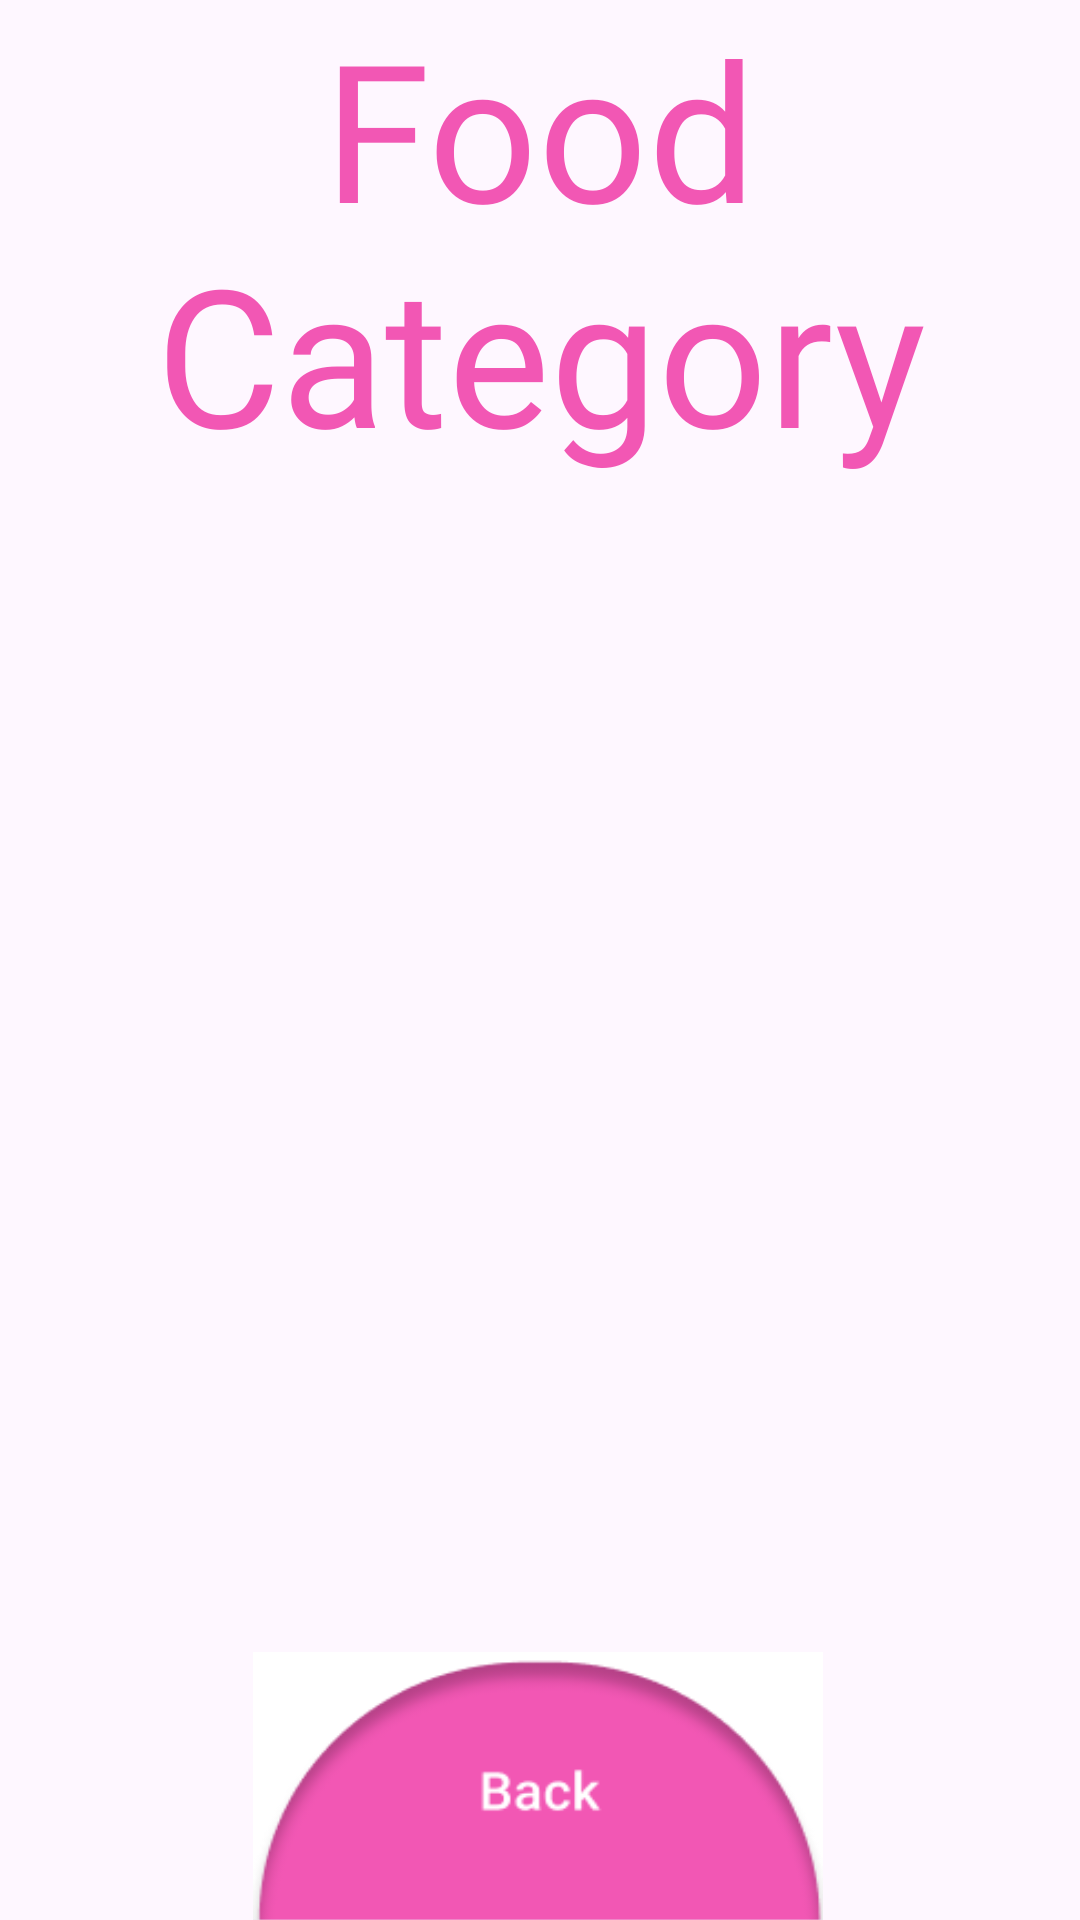

Android layout source for this screen:
<!-- AndroidManifest.xml: application theme Theme.Pinoy_Recipe -->
<!-- res/layout/fragment_food_place.xml -->
<?xml version="1.0" encoding="utf-8"?>
<androidx.constraintlayout.widget.ConstraintLayout
    xmlns:android="http://schemas.android.com/apk/res/android"
    xmlns:app="http://schemas.android.com/apk/res-auto"
    xmlns:tools="http://schemas.android.com/tools"
    android:layout_width="match_parent"
    android:layout_height="match_parent"
    tools:context=".Fragments.FoodPlace">


    <ImageButton
        android:id="@+id/FPmenuBackBtn"
        android:layout_width="190dp"
        android:layout_height="90dp"
        android:layout_marginBottom="-1dp"
        android:background="#FFFFFF"
        android:scaleType="fitXY"
        android:src="@drawable/btnbackpic"
        app:layout_constraintBottom_toBottomOf="parent"
        app:layout_constraintEnd_toEndOf="parent"
        app:layout_constraintHorizontal_bias="0.497"
        app:layout_constraintStart_toStartOf="parent" />

    <TextView
        android:id="@+id/textView6"
        android:layout_width="0dp"
        android:layout_height="wrap_content"
        android:fontFamily="@font/justanotherhand"
        android:text="Food Category"
        android:gravity="center"
        android:textAlignment="center"
        android:textColor="#F257B4"
        android:textSize="64sp"
        app:layout_constraintEnd_toEndOf="parent"
        app:layout_constraintStart_toStartOf="parent"
        app:layout_constraintTop_toTopOf="parent" />

    <androidx.recyclerview.widget.RecyclerView
        android:id="@+id/FoodOrDrinksRecycler"
        android:layout_width="match_parent"
        android:layout_height="0dp"
        app:layout_constraintBottom_toTopOf="@+id/FPmenuBackBtn"
        app:layout_constraintEnd_toEndOf="parent"
        app:layout_constraintHorizontal_bias="0.0"
        app:layout_constraintStart_toStartOf="parent"
        app:layout_constraintTop_toBottomOf="@+id/textView6"/>
</androidx.constraintlayout.widget.ConstraintLayout>
<!-- resources referenced by this layout -->
<resources>
  <!-- drawable btnbackpic: png bitmap (drawable, 7645 bytes) -->
  <style name="Theme.Pinoy_Recipe" parent="Base.Theme.Pinoy_Recipe" />
  <style name="Base.Theme.Pinoy_Recipe" parent="Theme.Material3.DayNight.NoActionBar">
          
          
      </style>
</resources>
